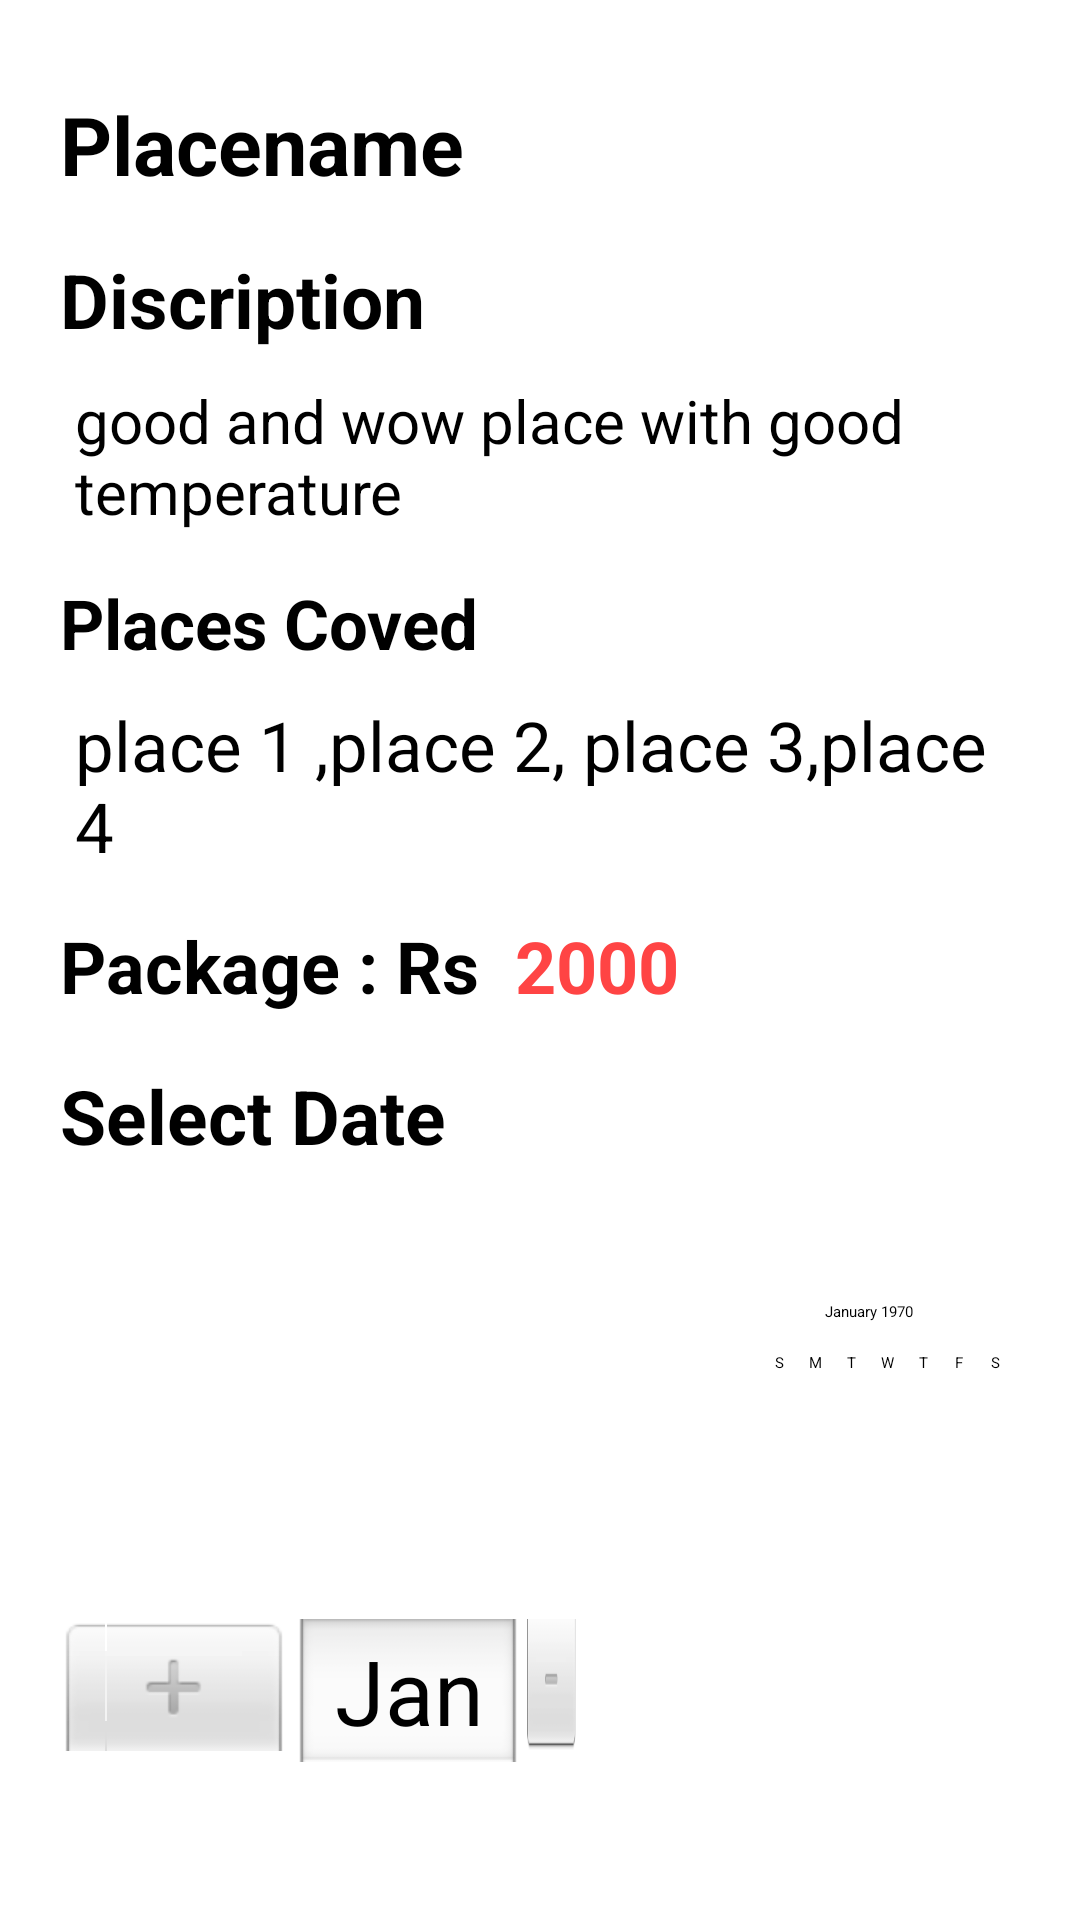

The Android layout XML behind this screen, and the referenced resources:
<!-- AndroidManifest.xml: application theme Theme.Traveler -->
<!-- res/layout/summary_fragment.xml -->
<?xml version="1.0" encoding="utf-8"?>
<LinearLayout xmlns:android="http://schemas.android.com/apk/res/android"
    xmlns:tools="http://schemas.android.com/tools"
    android:layout_width="match_parent"
    android:layout_height="match_parent"
    android:padding="20sp"
    tools:context=".ui.summary.SummaryFragment">
    <androidx.core.widget.NestedScrollView
        android:layout_width="match_parent"
        android:layout_height="match_parent">
    <LinearLayout
        android:layout_width="match_parent"
        android:layout_height="match_parent"
        android:orientation="vertical">

        <TextView
            android:id="@+id/placename"
            android:layout_width="wrap_content"
            android:layout_height="wrap_content"
            android:layout_marginTop="10dp"
            android:text="Placename"
            android:textColor="@color/black"
            android:textSize="27dp"
            android:textStyle="bold"/>

        <TextView
            android:layout_width="wrap_content"
            android:layout_height="wrap_content"
            android:layout_marginTop="17dp"
            android:text="Discription"
            android:textColor="@color/black"
            android:textSize="25dp"
            android:textStyle="bold" />

        <TextView
            android:id="@+id/discription"
            android:layout_width="wrap_content"
            android:layout_height="wrap_content"
            android:layout_marginLeft="5dp"
            android:layout_marginTop="10dp"
            android:text="good and wow place with good temperature"
            android:textColor="@color/black"
            android:textSize="20dp" />

        <TextView
            android:layout_width="wrap_content"
            android:layout_height="wrap_content"
            android:layout_marginTop="15dp"
            android:text="Places Coved "
            android:textColor="@color/black"
            android:textSize="23dp"
            android:textStyle="bold" />

        <TextView
            android:id="@+id/placescover"
            android:layout_width="wrap_content"
            android:layout_height="wrap_content"
            android:layout_marginLeft="5dp"
            android:layout_marginTop="10dp"
            android:text="place 1 ,place 2, place 3,place 4"
            android:textColor="@color/black"
            android:textSize="23dp" />

        <LinearLayout
            android:layout_width="match_parent"
            android:layout_height="wrap_content"
            android:orientation="horizontal">

            <TextView
                android:layout_width="wrap_content"
                android:layout_height="wrap_content"
                android:layout_marginTop="15dp"
                android:text="Package : Rs  "
                android:textColor="@color/black"
                android:textSize="24dp"
                android:textStyle="bold" />

            <TextView
                android:id="@+id/packageprice"
                android:layout_width="wrap_content"
                android:layout_height="wrap_content"
                android:layout_marginTop="15dp"
                android:text="2000"
                android:textColor="@android:color/holo_red_light"
                android:textSize="24dp"
                android:textStyle="bold">

            </TextView>

        </LinearLayout>
        <TextView
            android:layout_width="wrap_content"
            android:layout_height="wrap_content"
            android:layout_marginTop="17dp"
            android:text="Select Date "
            android:textColor="@color/black"
            android:textSize="25dp"
            android:textStyle="bold" />
        <DatePicker
            android:layout_gravity="center"
            android:id="@+id/datePicker"
            android:layout_width="wrap_content"
            android:layout_height="350dp"
            />
        <Button
            android:id="@+id/bookbtn"
            android:layout_width="match_parent"
            android:layout_height="wrap_content"
            android:text="Proceed To Pay"
            android:textColor="@color/white">

        </Button>



    </LinearLayout>
    </androidx.core.widget.NestedScrollView>

</LinearLayout>
<!-- resources referenced by this layout -->
<resources>

  <!-- not gathered from this repository: default colours our renderer supplied (Android Studio template values) -->
  <color name="black">#FF000000</color>
  <color name="white">#FFFFFFFF</color>
</resources>
